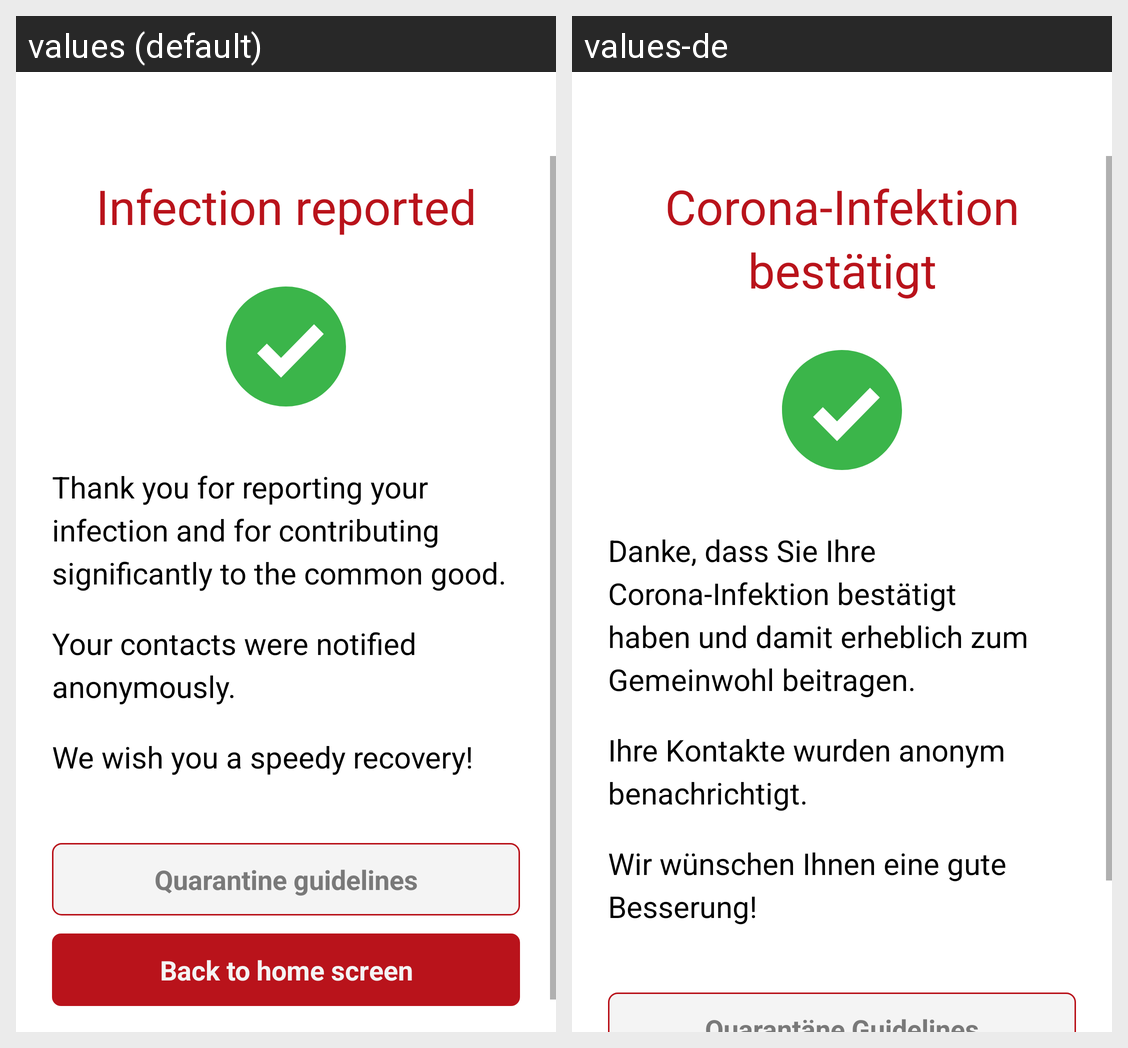

For this localized Android screen grid, give each drawn string resource with its value in every locale shown.
Android screen res/layout/certificate_report_success_fragment.xml rendered under 2 locales, left to right: values (default), values-de. Device: Nexus 5 (rendered at 1080×1920; each locale shown at half size, 540×960, under a caption strip naming it); theme AppTheme.
Strings drawn on this screen, with the default value and each locale's value (text and hints the layout hard-codes, and strings that could not be matched under every locale, appear in the picture but are not listed):

sickness_certificate_confirmation_headline
  values: Infection reported
  values-de: Corona-Infektion bestätigt

sickness_certificate_confirmation_description1
  values: Thank you for reporting your infection and for contributing significantly to the common good.
  values-de: Danke, dass Sie Ihre Corona-Infektion bestätigt haben und damit erheblich zum Gemeinwohl beitragen.

sickness_certificate_confirmation_description2
  values: Your contacts were notified anonymously.
  values-de: Ihre Kontakte wurden anonym benachrichtigt.

sickness_certificate_confirmation_description3
  values: We wish you a speedy recovery!
  values-de: Wir wünschen Ihnen eine gute Besserung!

sickness_certificate_confirmation_secondary_button
  values: Quarantine guidelines
  values-de: Quarantäne Guidelines
